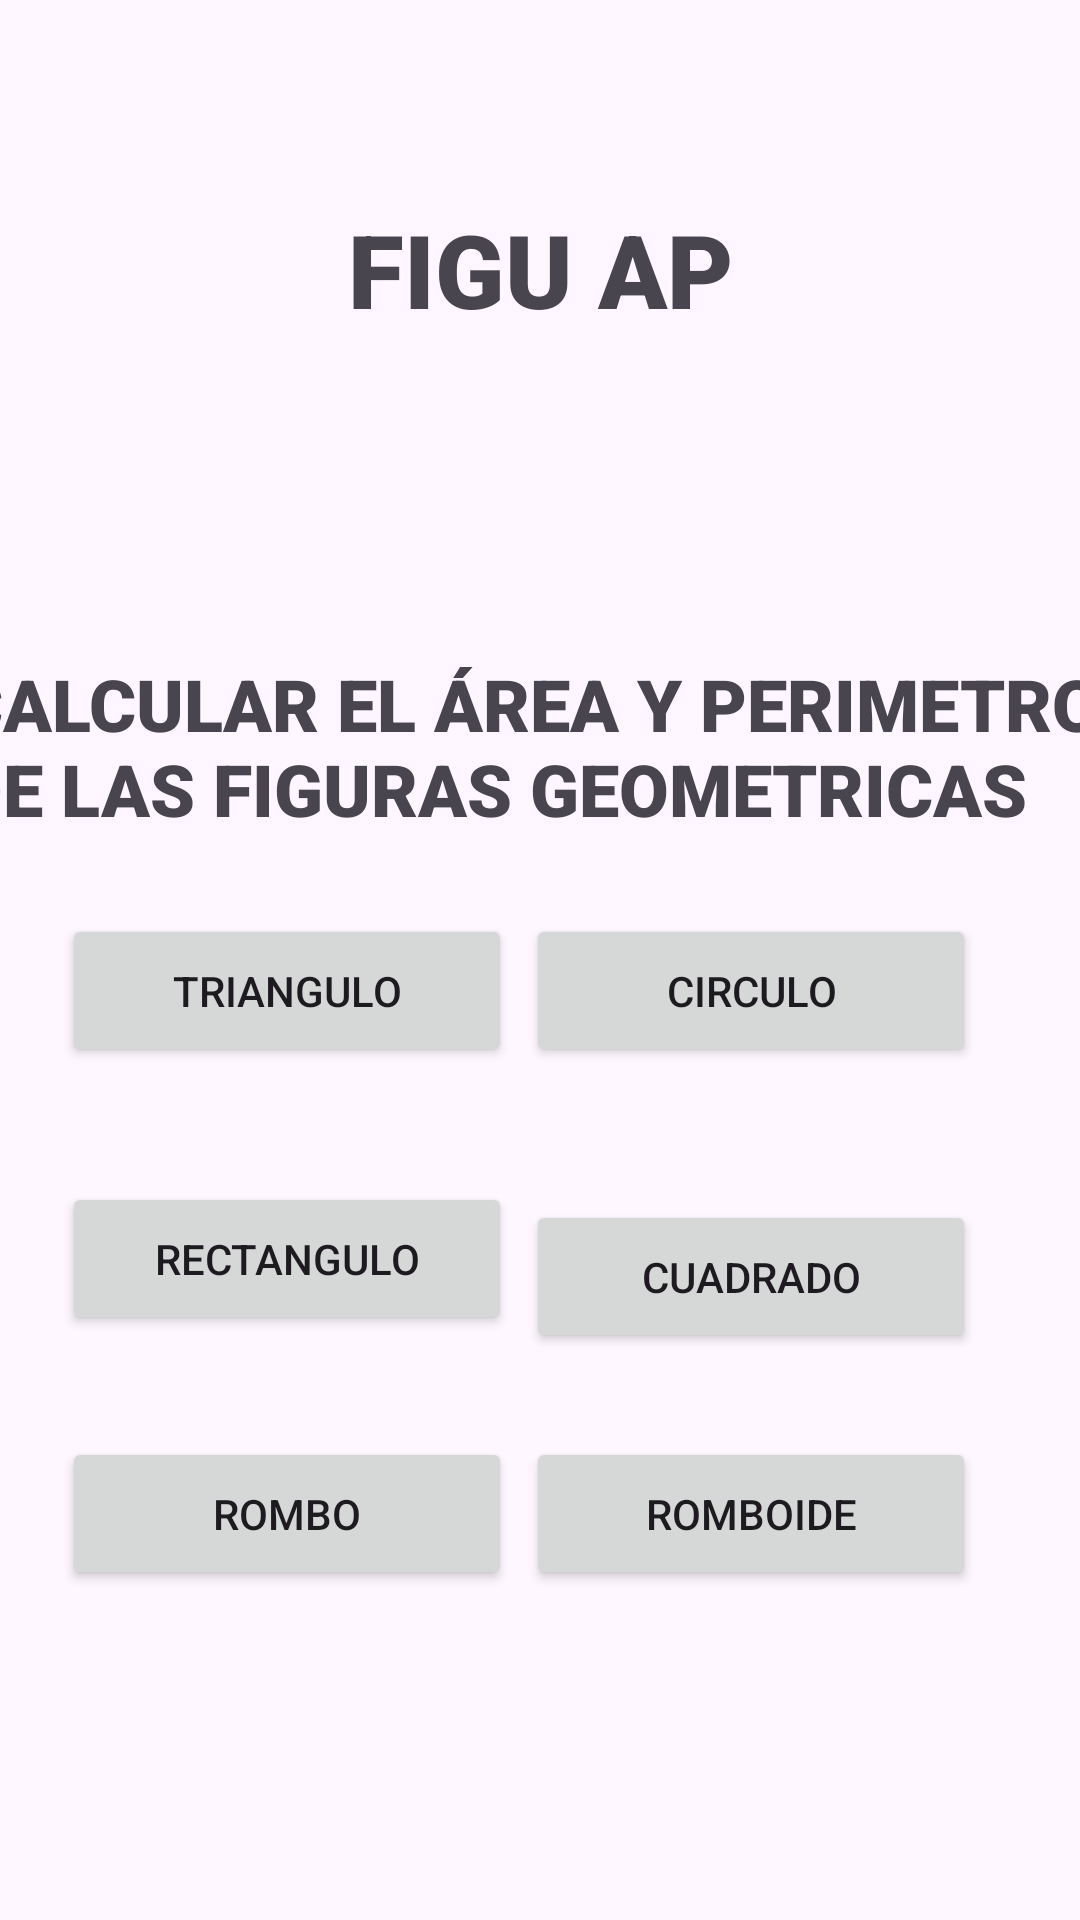

Here is an Android app screen rendered from its layout file. Give the layout XML and the strings, colors and styles it references.
<!-- AndroidManifest.xml: application theme Theme.FIGUAPP -->
<!-- res/layout/activity_main.xml -->
<?xml version="1.0" encoding="utf-8"?>
<androidx.constraintlayout.widget.ConstraintLayout xmlns:android="http://schemas.android.com/apk/res/android"
    xmlns:app="http://schemas.android.com/apk/res-auto"
    xmlns:tools="http://schemas.android.com/tools"
    android:layout_width="match_parent"
    android:layout_height="match_parent"
    tools:context=".MainActivity">

    <Button
        android:id="@+id/button"
        android:layout_width="150dp"
        android:layout_height="51dp"
        android:onClick="irSigiente"
        android:text="RECTANGULO"
        app:layout_constraintBottom_toBottomOf="parent"
        app:layout_constraintEnd_toEndOf="parent"
        app:layout_constraintHorizontal_bias="0.099"
        app:layout_constraintStart_toStartOf="parent"
        app:layout_constraintTop_toTopOf="parent"
        app:layout_constraintVertical_bias="0.669" />

    <Button
        android:id="@+id/button2"
        android:layout_width="150dp"
        android:layout_height="51dp"
        android:onClick="irSigiente"
        android:text="TRIANGULO"
        app:layout_constraintBottom_toBottomOf="parent"
        app:layout_constraintEnd_toEndOf="parent"
        app:layout_constraintHorizontal_bias="0.099"
        app:layout_constraintStart_toStartOf="parent"
        app:layout_constraintTop_toTopOf="parent"
        app:layout_constraintVertical_bias="0.517" />

    <Button
        android:id="@+id/button3"
        android:layout_width="150dp"
        android:layout_height="51dp"
        android:onClick="irSigiente"
        android:text="ROMBO"
        app:layout_constraintBottom_toBottomOf="parent"
        app:layout_constraintEnd_toEndOf="parent"
        app:layout_constraintHorizontal_bias="0.099"
        app:layout_constraintStart_toStartOf="parent"
        app:layout_constraintTop_toTopOf="parent"
        app:layout_constraintVertical_bias="0.813" />

    <Button
        android:id="@+id/button4"
        android:layout_width="150dp"
        android:layout_height="51dp"
        android:onClick="irSigiente"
        android:text="CIRCULO"
        app:layout_constraintBottom_toBottomOf="parent"
        app:layout_constraintEnd_toEndOf="parent"
        app:layout_constraintHorizontal_bias="0.835"
        app:layout_constraintStart_toStartOf="parent"
        app:layout_constraintTop_toTopOf="parent"
        app:layout_constraintVertical_bias="0.517" />

    <TextView
        android:id="@+id/textView"
        android:layout_width="325dp"
        android:layout_height="82dp"
        android:fontFamily="sans-serif-black"
        android:gravity="center_horizontal"
        android:text="FIGU AP"
        android:textAlignment="center"
        android:textSize="34sp"
        app:layout_constraintBottom_toBottomOf="parent"
        app:layout_constraintEnd_toEndOf="parent"
        app:layout_constraintStart_toStartOf="parent"
        app:layout_constraintTop_toTopOf="parent"
        app:layout_constraintVertical_bias="0.12" />

    <TextView
        android:id="@+id/textView2"
        android:layout_width="392dp"
        android:layout_height="121dp"
        android:fontFamily="sans-serif-black"
        android:gravity="center_horizontal"
        android:text="CALCULAR EL ÁREA Y PERIMETRO DE LAS FIGURAS GEOMETRICAS"
        android:textAlignment="textStart"
        android:textSize="24sp"
        app:layout_constraintBottom_toBottomOf="parent"
        app:layout_constraintEnd_toEndOf="parent"
        app:layout_constraintHorizontal_bias="0.473"
        app:layout_constraintStart_toStartOf="parent"
        app:layout_constraintTop_toTopOf="parent"
        app:layout_constraintVertical_bias="0.421" />

    <Button
        android:id="@+id/button5"
        android:layout_width="150dp"
        android:layout_height="51dp"
        android:onClick="irSigiente"
        android:text="CUADRADO"
        app:layout_constraintBottom_toBottomOf="parent"
        app:layout_constraintEnd_toEndOf="parent"
        app:layout_constraintHorizontal_bias="0.835"
        app:layout_constraintStart_toStartOf="parent"
        app:layout_constraintTop_toTopOf="parent"
        app:layout_constraintVertical_bias="0.679" />

    <Button
        android:id="@+id/button6"
        android:layout_width="150dp"
        android:layout_height="51dp"
        android:onClick="irSigiente"
        android:text="ROMBOIDE"
        app:layout_constraintBottom_toBottomOf="parent"
        app:layout_constraintEnd_toEndOf="parent"
        app:layout_constraintHorizontal_bias="0.835"
        app:layout_constraintStart_toStartOf="parent"
        app:layout_constraintTop_toTopOf="parent"
        app:layout_constraintVertical_bias="0.813" />
</androidx.constraintlayout.widget.ConstraintLayout>
<!-- resources referenced by this layout -->
<resources>
  <style name="Theme.FIGUAPP" parent="Base.Theme.FIGUAPP" />
  <style name="Base.Theme.FIGUAPP" parent="Theme.Material3.DayNight.NoActionBar">
          
          
      </style>
</resources>
